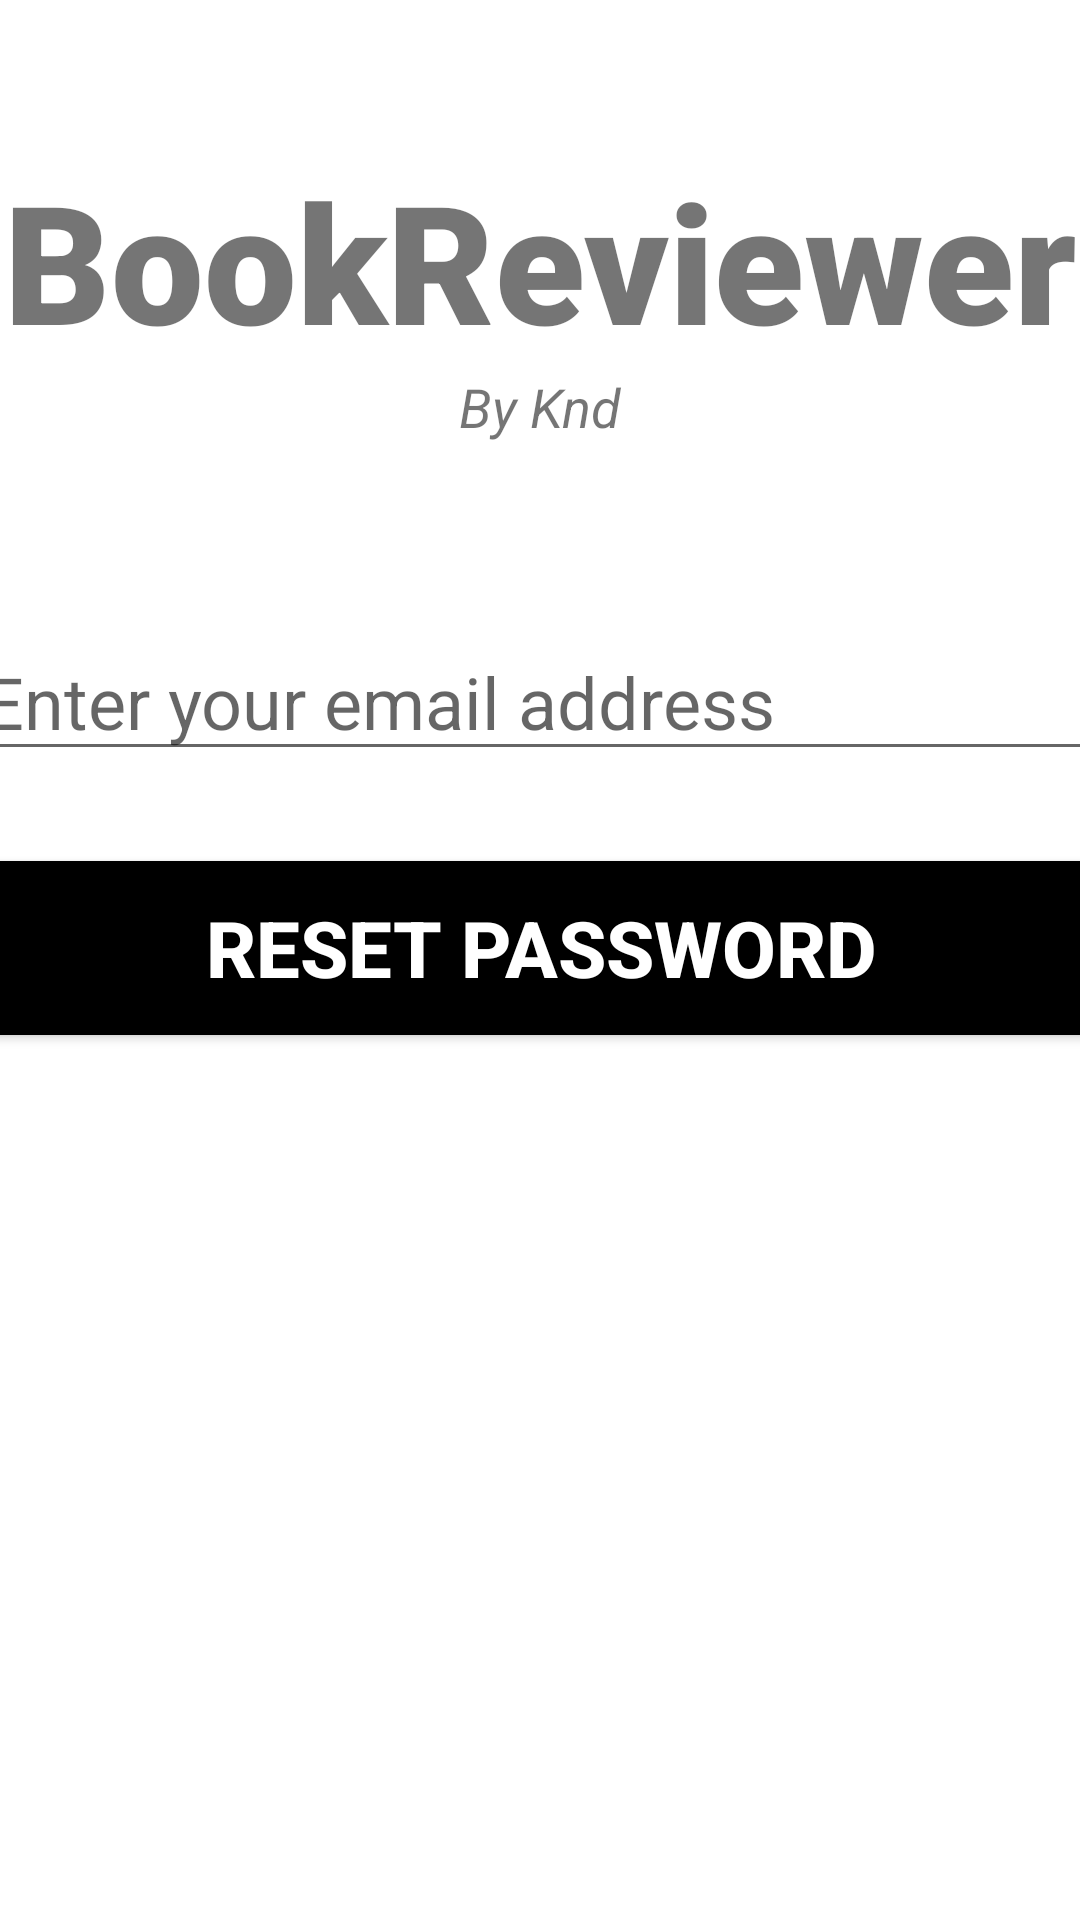

This screen was rendered from an Android layout file. Write that file and the resources it references.
<!-- AndroidManifest.xml: application theme Theme.Android_KND -->
<!-- res/layout/activity_forgot_password.xml -->
<?xml version="1.0" encoding="utf-8"?>
<androidx.constraintlayout.widget.ConstraintLayout xmlns:android="http://schemas.android.com/apk/res/android"
    xmlns:app="http://schemas.android.com/apk/res-auto"
    xmlns:tools="http://schemas.android.com/tools"
    android:layout_width="match_parent"
    android:layout_height="match_parent"
    tools:context=".forgot_password">

    <TextView
        android:id="@+id/banner"
        android:layout_width="match_parent"
        android:layout_height="wrap_content"
        android:text="BookReviewer"
        android:textSize="55sp"
        android:textAlignment="center"
        android:textStyle="bold"
        android:fontFamily="sans-serif-black"
        app:layout_constraintTop_toTopOf="parent"
        app:layout_constraintRight_toRightOf="parent"
        app:layout_constraintLeft_toLeftOf="parent"
        android:layout_marginTop="50dp" />

    <TextView
        android:id="@+id/bannerDescription"
        android:layout_width="wrap_content"
        android:layout_height="wrap_content"
        android:text="By Knd"
        android:textStyle="italic"
        android:textSize="18sp"
        android:textAlignment="center"
        app:layout_constraintTop_toBottomOf="@id/banner"
        app:layout_constraintLeft_toLeftOf="parent"
        app:layout_constraintRight_toRightOf="parent" />

    <EditText
        android:id="@+id/email"
        android:layout_width="380dp"
        android:layout_height="wrap_content"
        android:layout_marginTop="60dp"
        android:ems="10"
        android:hint="Enter your email address"
        android:inputType="textEmailAddress"
        android:textSize="24sp"
        app:layout_constraintLeft_toLeftOf="parent"
        app:layout_constraintRight_toRightOf="parent"
        app:layout_constraintTop_toBottomOf="@id/bannerDescription"
        />

    <Button
        android:id="@+id/resetPassword"
        android:layout_width="380dp"
        android:layout_height="70dp"
        android:layout_marginTop="24dp"
        android:backgroundTint="#000000"
        android:text="Reset Password"
        android:textColor="#ffffff"
        android:textSize="26sp"
        android:textStyle="bold"
        app:layout_constraintLeft_toLeftOf="parent"
        app:layout_constraintRight_toRightOf="parent"
        app:layout_constraintTop_toBottomOf="@id/email" />

    <ProgressBar
        android:id="@+id/progressBar"
        style="?android:attr/progressBarStyleLarge"
        android:layout_width="wrap_content"
        android:layout_height="wrap_content"
        android:layout_centerInParent="true"
        android:visibility="gone"
        app:layout_constraintBottom_toBottomOf="parent"
        app:layout_constraintHorizontal_bias="0.498"
        app:layout_constraintLeft_toLeftOf="parent"
        app:layout_constraintRight_toRightOf="parent"
        app:layout_constraintTop_toTopOf="parent"
        app:layout_constraintVertical_bias="0.59"
        tools:ignore="MissingConstraints"
        />




</androidx.constraintlayout.widget.ConstraintLayout>
<!-- resources referenced by this layout -->
<resources>
  <style name="Theme.Android_KND" parent="Theme.MaterialComponents.DayNight.NoActionBar">
          
          <item name="colorPrimary">@color/black</item>
          <item name="colorPrimaryVariant">@color/black</item>
          <item name="colorOnPrimary">@color/white</item>
          
          <item name="colorSecondary">@color/black</item>
          <item name="colorSecondaryVariant">@color/black</item>
          <item name="colorOnSecondary">@color/black</item>
          
          <item name="android:statusBarColor" tools:targetApi="l">?attr/colorPrimaryVariant</item>
          
      </style>
  <!-- not gathered from this repository: default colours our renderer supplied (Android Studio template values) -->
  <color name="black">#FF000000</color>
  <color name="white">#FFFFFFFF</color>
</resources>
